Run: headless pygame with SDL's dummy video driver; simulated clock (each Clock.tick advances the game by its frame time, no real sleeping); random seed 0; keys injected as events and as key.get_pressed() state; mouse plan: one left click at the window centre at the start of phase 2, then a move to the lower-right quarter at the start of phase 3.
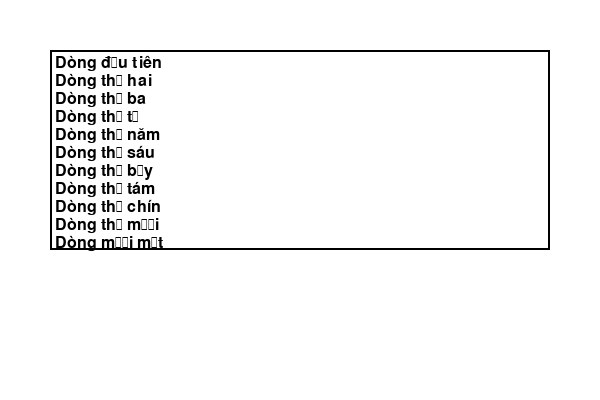
Frame 1 of 4 · flips 1–60 · no input
Frame 2 of 4 · flips 61–180 · clicked the window centre · tapped SPACE, RETURN · held RIGHT (→), D · screen unchanged from frame 1, image omitted
Frame 3 of 4 · flips 181–300 · moved the mouse to the lower-right quarter · held DOWN (↓), S · screen unchanged from frame 2, image omitted
Frame 4 of 4 · flips 301–420 · held LEFT (←), A, UP (↑), W · screen unchanged from frame 3, image omitted

The pygame program that drew these frames:

import pygame

# Khởi tạo Pygame
pygame.init()
screen = pygame.display.set_mode((600, 400))
pygame.display.set_caption("Scrollable Text Example with Mouse Wheel")

# Đặt màu sắc và font
WHITE = (255, 255, 255)
BLACK = (0, 0, 0)
font = pygame.font.SysFont("Arial", 24)

# Thiết lập văn bản và vị trí khung nhìn
text = """Dòng đầu tiên
Dòng thứ hai
Dòng thứ ba
Dòng thứ tư
Dòng thứ năm
Dòng thứ sáu
Dòng thứ bảy
Dòng thứ tám
Dòng thứ chín
Dòng thứ mười
Dòng mười một
Dòng mười hai
Dòng mười ba
Dòng mười bốn
Dòng mười lăm
Dòng mười sáu"""

lines = text.splitlines()  # Chia văn bản thành các dòng
view_pos = 0  # Vị trí hiện tại của khung nhìn trên văn bản
line_height = font.get_linesize()  # Chiều cao của một dòng văn bản
view_height = 200  # Chiều cao của khung nhìn
view_lines = view_height // line_height  # Số dòng hiển thị được trong khung nhìn

# Hàm vẽ văn bản nhiều dòng với thanh cuộn
def draw_text_with_scroll(surface, lines, font, color, x, y, view_pos, view_lines):
    for i, line in enumerate(lines[view_pos:view_pos + view_lines]):
        line_surface = font.render(line, True, color)
        surface.blit(line_surface, (x, y + i * line_height))

# Vòng lặp game
running = True
while running:
    for event in pygame.event.get():
        if event.type == pygame.QUIT:
            running = False
        elif event.type == pygame.MOUSEBUTTONDOWN:
            if event.button == pygame.BUTTON_WHEELDOWN and view_pos < len(lines) - view_lines:
                view_pos += 1  # Cuộn xuống
            elif event.button == pygame.BUTTON_WHEELUP and view_pos > 0:
                view_pos -= 1  # Cuộn lên
    
    screen.fill(WHITE)

    # Vẽ khung nhìn văn bản với thanh cuộn
    pygame.draw.rect(screen, BLACK, (50, 50, 500, view_height), 2)  # Khung viền
    draw_text_with_scroll(screen, lines, font, BLACK, 55, 55, view_pos, view_lines)
    
    pygame.display.flip()

pygame.quit()
